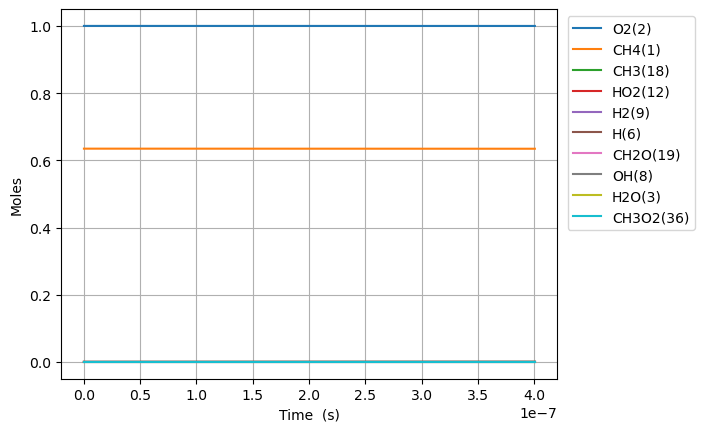

The file beside this chart, header and first rows:
Time (s), Volume (m^3), N2, Ne, CH4(1), O2(2), H2O(3), C(4), CH(5), CH3(18), HO2(12), CH3O2(36), OH(8), H(6), H2(9), CH2O(19)
0.0, 0.8757, 3.76, 0.0, 0.6347, 1.0, 0.0, 0.0, 0.0, 0.0, 0.0, 0.0, 0.0, 0.0, 0.0, 0.0
3.1509155003986163e-19, 0.8757, 3.76, 0.0, 0.6347, 1, 2.0559029283611727e-42, 1.5626212241135482e-50, 1.4469020289870352e-33, 1.523092276748033e-16, 6.608364695927108e-17, 1.4167892123440835e-31, 1.13565623984037e-30, 8.622558071526564e-17, 1.33914758648304e-28, 1.1356562398422025e-30
8.822563401116125e-19, 0.8757, 3.76, 0.0, 0.6347, 1, 2.440767956549023e-41, 1.85514391822576e-49, 8.739288255089042e-33, 4.2646583748987893e-16, 1.850342114859475e-16, 8.557406842264308e-31, 6.859363688631652e-30, 2.4143162600232145e-16, 8.088451422345758e-28, 6.859363688652683e-30
2.0165859202551146e-18, 0.8757, 3.76, 0.0, 0.6347, 1, 2.3963604532935228e-40, 1.821391301690589e-48, 4.2075911003053196e-32, 9.747790571217485e-16, 4.22935340539254e-16, 4.120023029055658e-30, 3.302488345449463e-29, 5.518437165747433e-16, 3.894241181474972e-27, 3.302488345469793e-29
4.285245080542118e-18, 0.8757, 3.76, 0.0, 0.6347, 1, 2.1195536830142482e-39, 1.6109999831399912e-47, 1.8375655768249216e-31, 2.071405496392361e-15, 8.987375986456816e-16, 1.7993222992213493e-29, 1.4422834245906974e-28, 1.1726678977128283e-15, 1.700717434815162e-26, 1.4422834246085538e-28
8.822563401116125e-18, 0.8757, 3.76, 0.0, 0.6347, 1, 1.781612583254597e-38, 1.3541425615638846e-46, 7.671474557791734e-31, 4.26465837496108e-15, 1.8503421148577944e-15, 7.511816399747595e-29, 6.021249383574367e-28, 2.4143162599619623e-15, 7.100160503368381e-26, 6.0212493837239584e-28
1.789720004226414e-17, 0.8757, 3.76, 0.0, 0.6347, 1, 1.460673636236147e-37, 1.1102078951693316e-45, 3.134047670953837e-30, 8.651164132208497e-15, 3.753551147279056e-15, 3.068822102033821e-28, 2.4598768416936018e-27, 4.897612984352087e-15, 2.900647238086278e-25, 2.4598768418160465e-27
3.604647332456017e-17, 0.8757, 3.76, 0.0, 0.6347, 1, 1.1828913811220952e-36, 8.990751527376941e-45, 1.2668321777469068e-29, 1.7424175647143242e-14, 7.559969212109713e-15, 1.2404669584334721e-27, 9.943215494384151e-27, 9.864206432699772e-15, 1.1724879909353469e-24, 9.94321549537495e-27
7.234501988915224e-17, 0.8757, 3.76, 0.0, 0.6347, 1, 9.520938927138418e-36, 7.236539250754781e-44, 5.093876469708874e-29, 3.497019867877236e-14, 1.517280534172357e-14, 4.9878630704607835e-27, 3.9981232182722147e-26, 1.9797393327664876e-14, 4.714522643186612e-24, 3.9981232190693795e-26
1.4494211301833635e-16, 0.8757, 3.76, 0.0, 0.6347, 1, 7.639953880635885e-35, 5.806867398701801e-43, 2.042872293780897e-28, 7.006224474906919e-14, 3.039847760076143e-14, 2.0003561695136104e-26, 1.6034262308229777e-25, 3.966376711067402e-14, 1.8907344417204456e-23, 1.6034262314625256e-25
2.9013629927670457e-16, 0.8757, 3.76, 0.0, 0.6347, 1, 6.121260115988886e-34, 4.6525608868713574e-42, 8.182144742303762e-28, 1.4024633691781708e-13, 6.08498221180778e-14, 8.011858405378692e-26, 6.422068349016235e-25, 7.939651464900805e-14, 7.572799782349349e-23, 6.422068354139896e-25
5.805246717934411e-16, 0.8757, 3.76, 0.0, 0.6347, 1, 4.900730079450296e-33, 3.7248786696953074e-41, 3.274990226881991e-27, 2.806145213679299e-13, 1.2175251114967319e-13, 3.2068312526282836e-25, 2.5705009780495837e-24, 1.5886200961493904e-13, 3.0310934391062158e-22, 2.570500982151425e-24
1.1613014168269142e-15, 0.8757, 3.76, 0.0, 0.6347, 1, 3.9220734930015026e-32, 2.981036609435068e-40, 1.3104226791860622e-26, 5.613508907186236e-13, 2.4355788920071425e-13, 1.283150162084186e-24, 1.0285352137811624e-23, 3.1779299910385277e-13, 1.2128321919153708e-21, 1.0285352170638012e-23
2.3228549068938604e-15, 0.8757, 3.76, 0.0, 0.6347, 1, 3.1382546905306955e-31, 2.38528478293903e-39, 5.242544022361738e-26, 1.1228236312218837e-12, 4.87168645254198e-13, 5.133435800830558e-24, 4.1148105914631235e-23, 6.356549763098876e-13, 4.852118501105186e-21, 4.1148106177288976e-23
4.645961887027753e-15, 0.8757, 3.76, 0.0, 0.6347, 1, 2.510842131584387e-30, 1.9084131304918801e-38, 2.0971882879911195e-25, 2.245769119435894e-12, 9.743901571667713e-13, 2.053541131866293e-23, 1.6460581900490125e-22, 1.271378923634786e-12, 1.9410053491072846e-20, 1.646058211063497e-22
9.292175847295537e-15, 0.8757, 3.76, 0.0, 0.6347, 1, 2.008769054413089e-29, 1.526809568527291e-37, 8.389094568362902e-25, 4.491660124693873e-12, 1.9488331802143423e-12, 8.214496315509491e-23, 6.584500649915524e-22, 2.542826789935899e-12, 7.764337230829436e-20, 6.584500818038862e-22
1.8584603767831103e-14, 0.8757, 3.76, 0.0, 0.6347, 1, 1.6070533720291126e-28, 1.2214871830197996e-36, 3.355706148761516e-24, 8.983442250529663e-12, 3.897719223199179e-12, 3.2858634074643624e-22, 2.6338538174660035e-21, 5.085722409143392e-12, 3.1057980009935496e-19, 2.6338539519676587e-21
3.716945960890224e-14, 0.8757, 3.76, 0.0, 0.6347, 1, 1.2856579297413573e-27, 9.77218200681797e-36, 1.3422961534464338e-23, 1.7967006963480536e-11, 7.795491296727636e-12, 1.314357157328517e-21, 1.0535522214633129e-20, 1.0171513193979497e-11, 1.242331774767733e-18, 1.0535523290658302e-20
7.433917129104451e-14, 0.8757, 3.76, 0.0, 0.6347, 1, 1.0285324055048778e-26, 7.818061708106945e-35, 5.369212238087025e-23, 3.59341382344991e-11, 1.5591035394019676e-11, 5.2574427619297175e-21, 4.214230137954915e-20, 2.0343092949336512e-11, 4.969351868127871e-18, 4.214230998779806e-20
1.4867859465532906e-13, 0.8757, 3.76, 0.0, 0.6347, 1, 8.228282992148685e-26, 6.254899463998769e-34, 2.147690609144033e-22, 7.186840815700097e-11, 3.118212338954421e-11, 2.1029723664164467e-20, 1.6856961960537642e-19, 4.068624520279244e-11, 1.9877453972369497e-17, 1.6856968847155527e-19
2.973574413838981e-13, 0.8757, 3.76, 0.0, 0.6347, 1, 6.582635094868351e-25, 5.004617460227885e-33, 8.590775376700249e-22, 1.4373697752384306e-10, 6.236429858435483e-11, 8.411819470813488e-20, 6.742792189503176e-19, 8.137252068069345e-11, 7.950988458237651e-17, 6.742797698804555e-19
5.947151348410363e-13, 0.8757, 3.76, 0.0, 0.6347, 1, 5.266110279379218e-24, 4.004801683137272e-32, 3.43631394853936e-21, 2.874742343447152e-10, 1.247286457890197e-10, 3.3646653763860994e-19, 2.6971176556871223e-18, 1.627449555206243e-10, 3.1803948126024457e-16, 2.6971220631303694e-18
8.920728282981746e-13, 0.8757, 3.76, 0.0, 0.6347, 1, 1.5057784312605086e-23, 1.145333745282955e-31, 7.302170875353532e-21, 4.3121160925261005e-10, 1.8709298980872563e-10, 7.149820454368183e-19, 5.731374810821398e-18, 2.4411727424485616e-10, 6.758336432607809e-16, 5.731387319438576e-18
1e-12, 0.8757, 3.76, 0.0, 0.6347, 1, 2.1120365913075974e-23, 1.6066470463590237e-31, 9.173009594137639e-21, 4.833817108769378e-10, 2.0972837833050538e-10, 8.981571154120416e-19, 7.199768964312771e-18, 2.736516427039367e-10, 8.489839667478883e-16, 7.199786444714328e-18
1.1894305217553128e-12, 0.8757, 3.76, 0.0, 0.6347, 1, 3.176122657543256e-23, 2.4163302608597463e-31, 1.2456649376697792e-20, 5.749491022473627e-10, 2.4945733064347e-10, 1.2196604822735087e-18, 9.777050164702249e-18, 3.2548947685356117e-10, 1.1528922004490517e-15, 9.777076371430032e-18
1.784145908669589e-12, 0.8757, 3.76, 0.0, 0.6347, 1, 8.674974853101236e-23, 6.602722503312467e-31, 2.5789925603327683e-20, 8.624243653789803e-10, 3.7418600483804074e-10, 2.5251008869783563e-18, 2.0242136155911596e-17, 4.882336095554726e-10, 2.386915020706742e-15, 2.0242206782679575e-17
2.3788612955838654e-12, 0.8757, 3.76, 0.0, 0.6347, 1, 1.8150946514824416e-22, 1.3820751081385647e-30, 4.3861931748987096e-20, 1.1499000627567173e-09, 4.989146673203501e-10, 4.2944521932879895e-18, 3.4426563888045847e-17, 6.50977315260608e-10, 4.059514145305114e-15, 3.442671013840211e-17
2.973576682498142e-12, 0.8757, 3.76, 0.0, 0.6347, 1, 3.304309910456124e-22, 2.5170720268732925e-30, 6.701115559788629e-20, 1.4373762253970499e-09, 6.236433172537905e-10, 6.5608225844748e-18, 5.259599721980848e-17, 8.137205634703484e-10, 6.202015315931136e-15, 5.2596261499974763e-17
4.163007456326694e-12, 0.8757, 3.76, 0.0, 0.6347, 1, 8.724348228844366e-22, 6.652711534489033e-30, 1.2886022566681912e-19, 2.01232997568311e-09, 8.731005786857005e-10, 1.261564863784274e-17, 1.0114017207875901e-16, 1.1392056586742406e-09, 1.1926232604103415e-14, 1.011408635133161e-16
5.352438230155247e-12, 0.8757, 3.76, 0.0, 0.6347, 1, 1.808774963806169e-21, 1.3805440477281098e-29, 2.1133067471596554e-19, 2.587285615630504e-09, 1.1225577891497423e-09, 2.068870533505914e-17, 1.6586951447873613e-16, 1.4646888957642193e-09, 1.9558953995712358e-14, 1.658709416839609e-16
7.731299777812353e-12, 0.8757, 3.76, 0.0, 0.6347, 1, 5.434839315669824e-21, 4.156635043222275e-29, 4.381273659587232e-19, 3.737202563658127e-09, 1.6214720571948532e-09, 4.288726195877262e-17, 3.4387670719010273e-16, 2.1156497964426003e-09, 4.0549048349023104e-14, 3.438809781291984e-16
1e-11, 0.8757, 3.76, 0.0, 0.6347, 1, 1.2209234999096137e-20, 9.362429080503745e-29, 7.312554920329245e-19, 4.8338757123738375e-09, 2.097282202651976e-09, 7.15730109152631e-17, 5.739441958882326e-16, 2.7364588018060284e-09, 6.767781077188568e-14, 5.739537741646239e-16
1.2489022873126564e-11, 0.8757, 3.76, 0.0, 0.6347, 1, 2.3366061429100177e-20, 1.794700854487495e-28, 1.139144234762811e-18, 6.037059131717261e-09, 2.619299981752485e-09, 1.1148498174659985e-16, 8.940825055517968e-16, 3.417549304332325e-09, 1.0542730363522223e-13, 8.941008214044476e-16
2.2004469063754987e-11, 0.8757, 3.76, 0.0, 0.6347, 1, 1.315763466410845e-19, 1.0192774598873994e-27, 3.530881913310515e-18, 1.0636862952270842e-08, 4.61495338471326e-09, 3.454095320740096e-16, 2.771244439706805e-15, 6.021259149930691e-09, 3.2677240820371277e-13, 2.7713474650056976e-15
4.1035361445011833e-11, 0.8757, 3.76, 0.0, 0.6347, 1, 8.737051381351648e-19, 6.883049576161912e-27, 1.227331426670296e-17, 1.983683330820411e-08, 8.606250405672432e-09, 1.1995972459435034e-15, 9.632495801937268e-15, 1.1228322184263559e-08, 1.1357934007202561e-12, 9.63317967135412e-15
7.909714620752551e-11, 0.8757, 3.76, 0.0, 0.6347, 1, 6.35135629581323e-18, 5.170106758582911e-26, 4.5595156948163774e-17, 3.823822469790486e-08, 1.6588805304936147e-08, 4.4487199429380235e-15, 3.578213338168129e-14, 2.1641021814523768e-08, 4.2189716614203644e-12, 3.57871042823082e-14
9.999999999999999e-11, 0.8757, 3.76, 0.0, 0.6347, 1, 1.267446606911927e-17, 1.0491787093521566e-25, 7.287811867365431e-17, 4.834476357743386e-08, 2.0972659974677526e-08, 7.104424358368105e-15, 5.719126406603639e-14, 2.7358681904054723e-08, 6.743103757377659e-12, 5.720118371133445e-14
1.171589309700392e-10, 0.8757, 3.76, 0.0, 0.6347, 1, 1.9621547871141603e-17, 1.6375958907440746e-25, 1.0003448109115218e-16, 5.664155008871155e-08, 2.457130801030822e-08, 9.746176695497583e-15, 7.850054073048588e-14, 3.20518197728081e-08, 9.255421943249886e-12, 7.851589747438556e-14
1.552207157325529e-10, 0.8757, 3.76, 0.0, 0.6347, 1, 4.413236358896624e-17, 3.773561945872677e-25, 1.7559339727108084e-16, 7.504680915089644e-08, 3.2553758516640325e-08, 1.7083614311392058e-14, 1.3778667899051515e-13, 4.246071640264046e-08, 1.6244804752499197e-11, 1.378212192770449e-13
1.932825004950666e-10, 0.8757, 3.76, 0.0, 0.6347, 1, 8.344835790726423e-17, 7.307793779631391e-25, 2.722740879395321e-16, 9.3454001543674e-08, 4.053615681860899e-08, 2.6452430877861526e-14, 2.136394745026433e-13, 5.2867712059036186e-08, 2.518676924160442e-11, 2.1370478623949824e-13
2.6940607002009395e-10, 0.8757, 3.76, 0.0, 0.6347, 1, 2.1971200416855866e-16, 2.0161275518179635e-24, 5.290088844177513e-16, 1.3027418505763774e-07, 5.650079678971993e-08, 5.125250009080366e-14, 4.150410554335449e-13, 7.36760017674538e-08, 4.8927142775540984e-11, 4.152130198676756e-13
3.4552963954512133e-10, 0.8757, 3.76, 0.0, 0.6347, 1, 4.569988012628131e-16, 4.380495143460739e-24, 8.702563713647333e-16, 1.671020978979829e-07, 7.246522788095663e-08, 8.407801084648424e-14, 6.826966687655346e-13, 9.447669174418545e-08, 8.047372984017401e-11, 6.830543629624606e-13
4.216532090701487e-10, 0.8757, 3.76, 0.0, 0.6347, 1, 8.254011432038063e-16, 8.249396643515916e-24, 1.2960349681685657e-15, 2.0393773718825327e-07, 8.842945004739783e-08, 1.2485754617884205e-13, 1.0165972404275248e-12, 1.152697849846077e-07, 1.198235702304339e-10, 1.017243302379786e-12
4.97776778595176e-10, 0.8757, 3.76, 0.0, 0.6347, 1, 1.3547534158336147e-15, 1.410375369044015e-23, 1.8063629316379575e-15, 2.407811000768219e-07, 1.0439346324452326e-07, 1.735210247275053e-13, 1.4167337670205676e-12, 1.3605528445751768e-07, 1.669737300071919e-10, 1.4177941968522152e-12
6.500239176452308e-10, 0.8757, 3.76, 0.0, 0.6347, 1, 3.0107477383700997e-15, 3.403719550596122e-23, 3.0807369543214252e-15, 3.1449098571154365e-07, 1.3632086256017033e-07, 2.942359735043297e-13, 2.415680097329164e-12, 1.7760351348252207e-07, 2.846637596214241e-10, 2.4180368999317123e-12
7.77118485115968e-10, 0.8757, 3.76, 0.0, 0.6347, 1, 5.1415952009078115e-15, 6.188659367391307e-23, 4.403732369079295e-15, 3.760469830059949e-07, 1.6297293309419478e-07, 4.185707843750721e-13, 3.452417391938731e-12, 2.122643713845717e-07, 4.0678024673431156e-10, 3.4564424203662157e-12
9.042130525867052e-10, 0.8757, 3.76, 0.0, 0.6347, 1, 8.097064837550618e-15, 1.0333206591893789e-22, 5.962639491730019e-15, 4.376244739397336e-07, 1.896244205646706e-07, 5.640222048124041e-13, 4.673674047689169e-12, 2.469040990044115e-07, 5.506032193464755e-10, 4.680013047559802e-12
9.999999999999999e-10, 0.8757, 3.76, 0.0, 0.6347, 1, 1.0951109678636272e-14, 1.4571331251383528e-22, 7.293485758532174e-15, 4.840475763978048e-07, 2.0971037461549117e-07, 6.874166795011722e-13, 5.716007613603382e-12, 2.7299695371775415e-07, 6.7333430723614e-10, 5.7245813041427925e-12
1.0313076200574425e-09, 0.8757, 3.76, 0.0, 0.6347, 1, 1.2011784489962068e-14, 1.6193513615901742e-22, 7.757540592601514e-15, 4.992234456484928e-07, 2.1627532477108176e-07, 7.302899842951472e-13, 6.079409265532305e-12, 2.815227097188735e-07, 7.161194576353748e-10, 6.088813480463424e-12
1.2854967549989169e-09, 0.8757, 3.76, 0.0, 0.6347, 1, 2.3257440976165565e-14, 3.474912250874481e-22, 1.2055653569384729e-14, 6.224857799463401e-07, 2.69575382590431e-07, 1.1241028359051518e-12, 9.444151882407561e-12, 3.5069663389704e-07, 1.1121788933111304e-09, 9.462362359704613e-12
1.5396858899403913e-09, 0.8757, 3.76, 0.0, 0.6347, 1, 3.99555073260561e-14, 6.548022032236533e-22, 1.7298728782725276e-14, 7.458338830177477e-07, 3.2287310495035235e-07, 1.5976924983810485e-12, 1.3546317925179095e-11, 4.197862508151217e-07, 1.5948529120968409e-09, 1.3577606086271628e-11
1.7938750248818657e-09, 0.8757, 3.76, 0.0, 0.6347, 1, 6.318266077108793e-14, 1.1261988386238564e-21, 2.3487423058812594e-14, 8.69267652027274e-07, 3.761684902510131e-07, 2.1488077610948963e-12, 1.8385579412791778e-11, 4.887916672560114e-07, 2.164035983924314e-09, 1.8435061149386303e-11
2.0480641598233403e-09, 0.8757, 3.76, 0.0, 0.6347, 1, 9.401515469038687e-14, 1.8103094805479054e-21, 3.0622392452385114e-14, 9.927869842033324e-07, 4.294615368949324e-07, 2.7752640003573407e-12, 2.396160772316759e-11, 5.57712989870704e-07, 2.8196227088335977e-09, 2.4035243409329443e-11
2.3022532947648146e-09, 0.8757, 3.76, 0.0, 0.6347, 1, 1.3352875905412208e-13, 2.7620168411316857e-21, 3.870429221403446e-14, 1.11639177684548e-06, 4.82752243287056e-07, 3.474940994614083e-12, 3.027407361783506e-11, 6.265503251731021e-07, 3.561507822107067e-09, 3.037866807267879e-11
2.8106315646477634e-09, 0.8757, 3.76, 0.0, 0.6347, 1, 2.4290002899296623e-13, 5.7170247888516134e-21, 5.771150002918503e-14, 1.3638573330801826e-06, 5.893266289471741e-07, 5.08576447064902e-12, 4.510699835865331e-11, 7.639734592472443e-07, 5.3037527955125465e-09, 4.529730234195989e-11
3.319009834530712e-09, 0.8757, 3.76, 0.0, 0.6347, 1, 3.9989284571541673e-13, 1.0553565397481911e-20, 8.051427251475859e-14, 1.6116635006162655e-06, 6.958916345190783e-07, 6.9655199918908374e-12, 6.288170770994022e-11, 9.010619188668116e-07, 7.3899314725530695e-09, 6.319507264003608e-11
3.827388104413661e-09, 0.8757, 3.76, 0.0, 0.6347, 1, 6.130957610997384e-13, 1.793247793488534e-20, 1.0711782291156105e-13, 1.8598094605780978e-06, 8.024472473288861e-07, 9.099356984925011e-12, 8.35955461933656e-11, 1.0378165512484191e-06, 9.819206564118705e-09, 8.407607731750679e-11
4.33576637429661e-09, 0.8757, 3.76, 0.0, 0.6347, 1, 8.910895904942656e-13, 2.861173928540658e-20, 1.3752735186721976e-13, 2.1082943953629713e-06, 9.089934547405567e-07, 1.1473267195831347e-11, 1.0724584896311932e-10, 1.1742382014691064e-06, 1.2590742891822986e-08, 1.0794440455810066e-10
4.8441446441795585e-09, 0.8757, 3.76, 0.0, 0.6347, 1, 1.2424474065713091e-12, 4.344606129041227e-20, 1.7174804747810727e-13, 2.357117488682169e-06, 1.0155302441557281e-06, 1.4074034563366003e-11, 1.3382994190009064e-10, 1.3103277124754408e-06, 1.570370737901618e-08, 1.348041324326576e-10
5.352522914062507e-09, 0.8757, 3.76, 0.0, 0.6347, 1, 1.6757344854109383e-12, 6.338692091927786e-20, 2.0978508526698267e-13, 2.606277925604072e-06, 1.1220576030137461e-06, 1.6889194008388687e-11, 1.6334514166543086e-10, 1.446085925081549e-06, 1.9157269052728586e-08, 1.6465932889919431e-10
... 87 more rows
